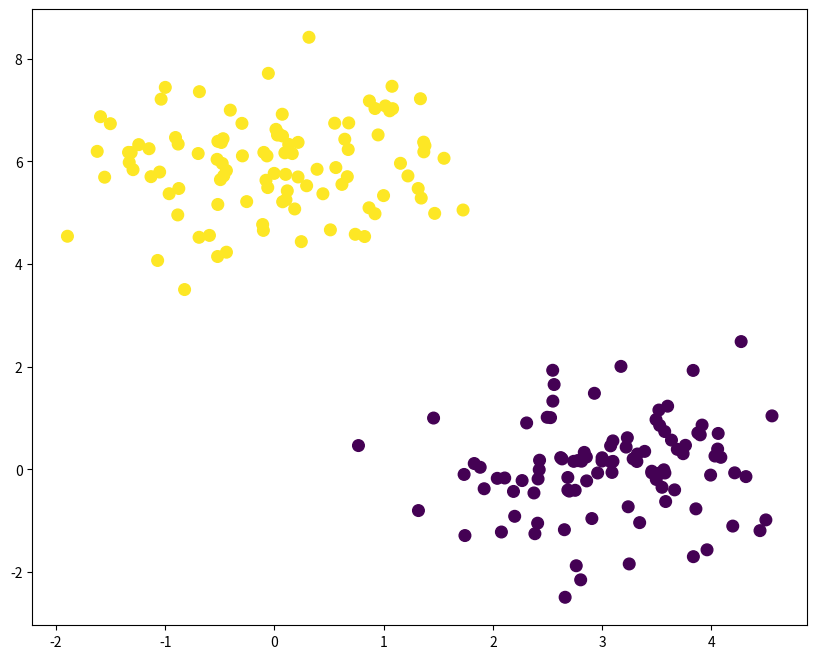
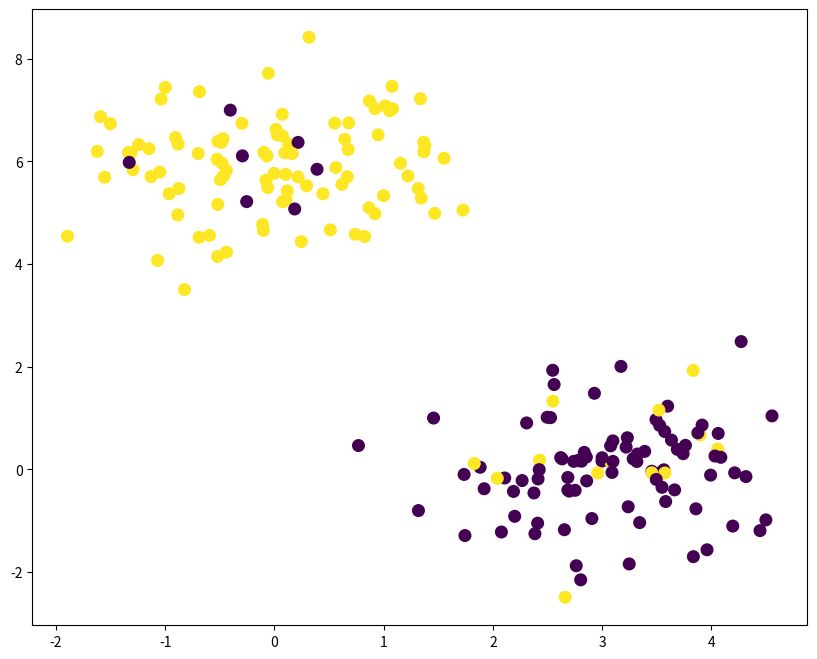
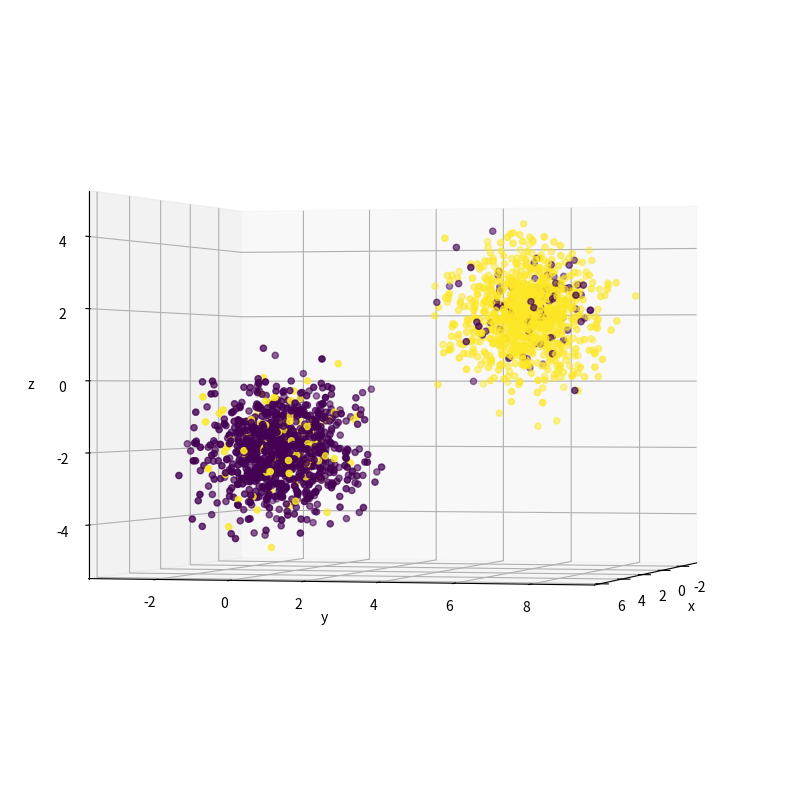
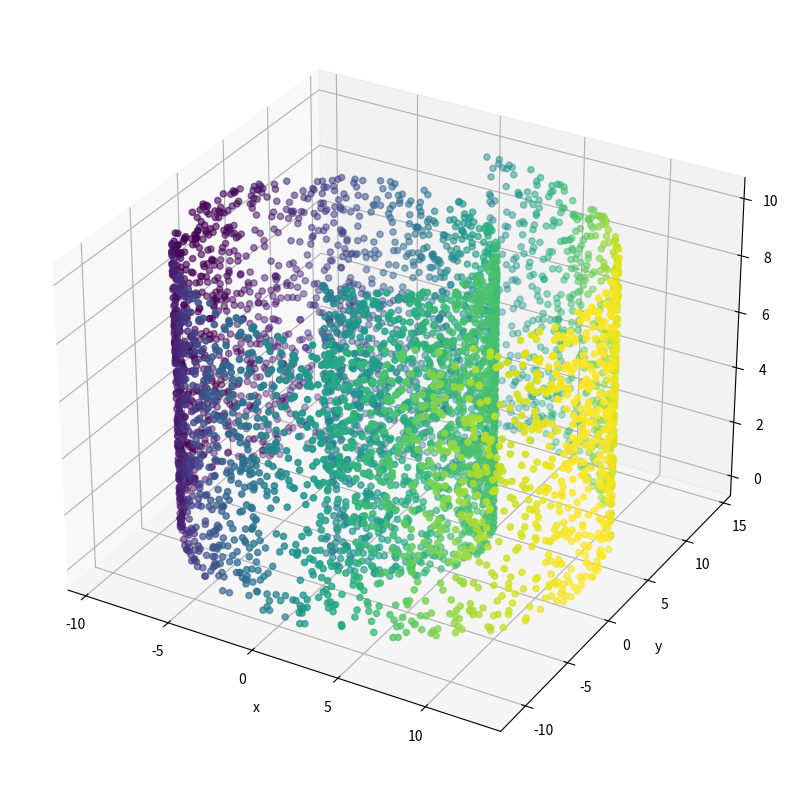
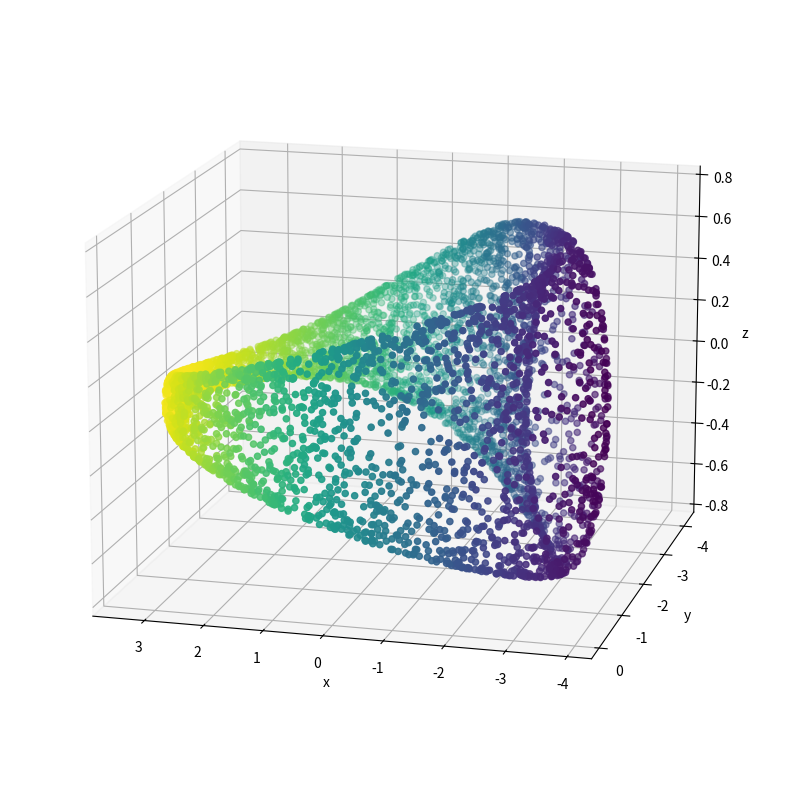

Write the Python code that produced these figures, in order.
import numpy as np
import matplotlib.pyplot as plt

def mixGauss(means, sigmas, n):
    """
    Parameters:
    means: matrix/list of float of dimension n_classes x dim_data
        Means of the Gaussian functions
    sigmas: array/list of float of dimension n_classses
        Standard deviation of the Gaussian functions
    n: int
        Number of points for each class
    """
    means = np.array(means)
    sigmas = np.array(sigmas)
    
    dim = np.shape(means)[1] 
    num_classes = sigmas.size
    
    data = np.full(fill_value= np.inf, shape=(n*num_classes, dim))
    labels = np.zeros(n*num_classes)

    for i, sigma in enumerate(sigmas):
        data[i*n:(i+1)*n] = np.random.multivariate_normal(mean=means[i], cov = np.eye(dim)*sigmas[i]**2, size=n)
        labels[i*n:(i+1)*n] = i
    
    return data, labels

means = [[3,0], [0,6]] #(x1,y1), (x2,y2)
sigmas=[0.9, 0.9] #(sigma1, sigma2)
n=100

X, labels = mixGauss(means, sigmas, n)

fig = plt.figure(figsize=(10,8))
plt.scatter(X[:,0], X[:,1], s=70, c=labels)
plt.show()

def labelsnoise(p, labels):
    """
    Parameters:
    p: float
        Percentage of labels to flip
    labels: array of int of dimension n_points
        Array containing label indices
    """
    n = np.shape(labels)[0]
    noisylabels = np.copy(np.squeeze(labels))

    n_flips = int(np.floor(n*p))
    idx_flip = np.random.choice(n, size = n_flips, replace=False) #without replacement

    noisylabels[idx_flip] = 1-noisylabels[idx_flip] #labels are 0 and 1
    return noisylabels

labels

noisy_labels = labelsnoise(0.1, labels)
noisy_labels

fig = plt.figure(figsize=(10,8))
plt.scatter(X[:,0], X[:,1], s=70, c=noisy_labels)
plt.show()

means = [[3,0,-2], [0,6,2]]
sigmas=[0.9, 0.9]
n=1000

X, labels = mixGauss(means, sigmas, n)

noisy_labels = labelsnoise(0.1, labels)

plt.figure(figsize=(12,10))
axes = plt.axes(projection='3d')
axes.scatter3D(X[:,0], X[:,1], X[:,2], c=noisy_labels)

axes.set_xlabel('x')
axes.set_ylabel('y')
axes.set_zlabel('z')
axes.view_init(0,15)

plt.show()

def swiss_roll(n):
    """
    Parameters:
    n: int
        Number of points to generate"""
    
    data = np.zeros((n,3))
    phi = np.random.uniform(low=1.5*np.pi, high=4.5*np.pi, size=n) 
    psi = np.random.uniform(0,10,n)
            
    data[:,0]=phi*np.cos(phi) #x coordinate
    data[:,1]=phi*np.sin(phi) #y coordinate
    data[:,2]=psi #z coordinate
    return data

X = swiss_roll(5000)

plt.figure(figsize=(12,10))
axes = plt.axes(projection='3d')
axes.scatter3D(X[:,0], X[:,1], X[:,2], c=X[:,0])

axes.set_xlabel('x')
axes.set_ylabel('y')
axes.set_zlabel('z')

#axes.view_init(45, 45) #(elevation, azimuth angle)

plt.show()

def klein_bottle(n):
    """
    Parameters:
    n: int
        Number of points to generate"""
    
    data = np.zeros((n,3))
    u = np.random.uniform(low=0, high=np.pi, size=n)
    v = np.random.uniform(low=0, high=2*np.pi, size=n)
            
    data[:,0]=-2/15*np.cos(u)*(3*np.cos(v)+30*np.sin(u)+90*np.cos(u)**4*np.sin(u)-60*np.cos(u)**6*np.sin(u)+5*np.cos(u)*np.cos(v)*np.sin(u))
    data[:,1]=+1/15*np.sin(u)*(3*np.cos(v)+3*np.cos(u)**2*np.cos(v)-48*np.cos(u)**4*np.cos(v)+48*np.cos(u)**6*np.cos(v)-60*np.sin(u)+5*np.cos(u)*np.cos(v)*np.sin(u)-5*np.cos(u)**3*np.cos(v)*np.sin(u)-80*np.cos(u)**5*np.cos(v)*np.sin(u)+80*np.cos(u)**7*np.cos(v)*np.sin(u))
    data[:,2]=2/15*(3+5*np.cos(u)*np.sin(u))*np.sin(v)

    return data

X = klein_bottle(5000)

plt.figure(figsize=(12,10))
axes = plt.axes(projection='3d')
axes.scatter3D(X[:,0], X[:,1], X[:,2], c=X[:,0])

axes.set_xlabel('x')
axes.set_ylabel('y')
axes.set_zlabel('z')
axes.view_init(15, 105) #(elevation, azimuth angle)

plt.show()